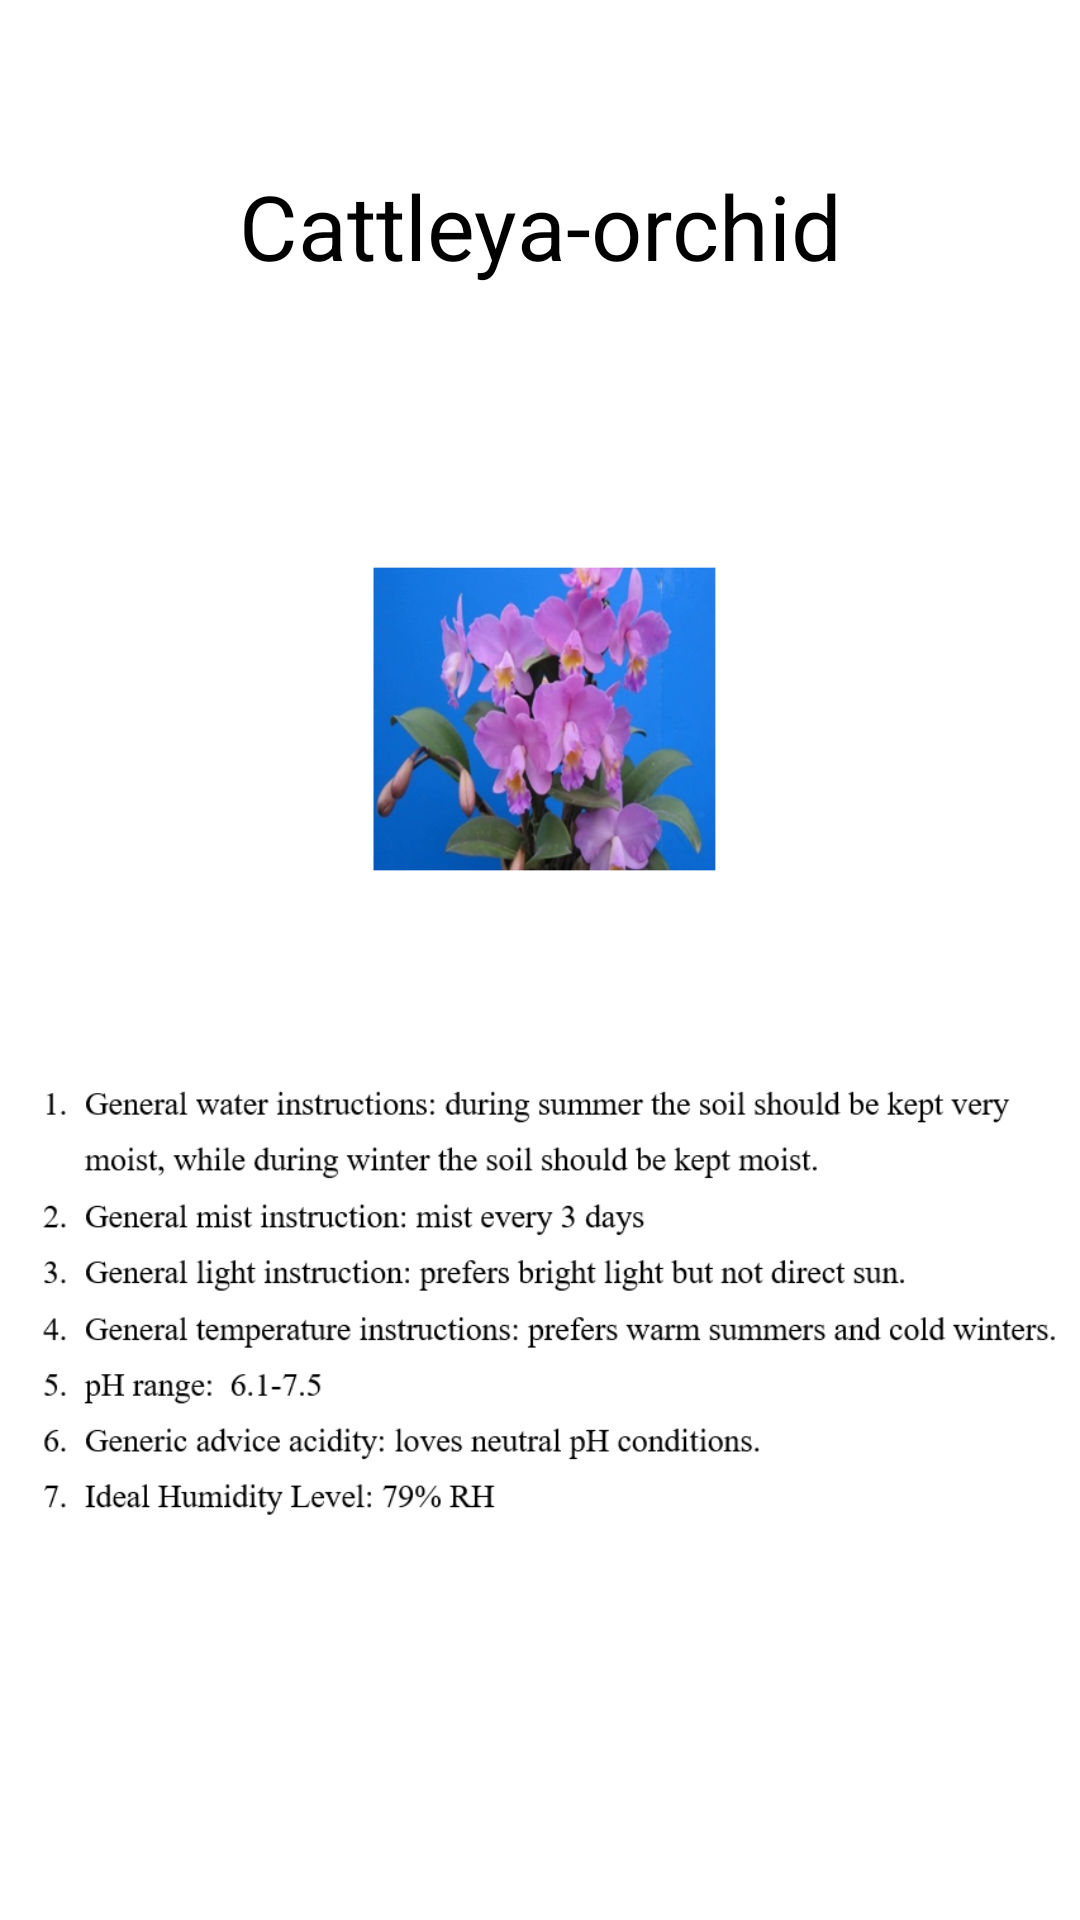

The Android layout XML behind this screen, and the referenced resources:
<!-- AndroidManifest.xml: application theme AppTheme -->
<!-- res/layout/activity_plant10.xml -->
<?xml version="1.0" encoding="utf-8"?>
<RelativeLayout xmlns:android="http://schemas.android.com/apk/res/android"
    xmlns:app="http://schemas.android.com/apk/res-auto"
    xmlns:tools="http://schemas.android.com/tools"
    android:layout_width="match_parent"
    android:layout_height="match_parent"
    android:background="@color/white"
    tools:context="com.example.android.capstone_project.Activities.plant10">
    <TextView
        android:id="@+id/textView6"
        android:layout_width="match_parent"
        android:layout_height="wrap_content"
        android:layout_alignParentStart="true"
        android:layout_alignParentTop="true"
        android:layout_marginTop="55dp"
        android:text="Cattleya-orchid"
        android:textAlignment="center"
        android:textColor="@color/black"
        android:textSize="30dp"
        tools:layout_editor_absoluteX="0dp"
        tools:layout_editor_absoluteY="3dp" />

    <ImageView
        android:id="@+id/imageView2"
        android:layout_width="match_parent"
        android:layout_height="wrap_content"
        android:layout_alignParentStart="true"
        android:layout_alignTop="@+id/textView6"
        app:srcCompat="@drawable/plant10"
        tools:layout_editor_absoluteX="0dp"
        tools:layout_editor_absoluteY="55dp" />

</RelativeLayout>
<!-- resources referenced by this layout -->
<resources>
  <color name="black">#000000</color>
  <color name="white">#ffffff</color>
  <!-- drawable plant10: png bitmap (drawable, 212176 bytes) -->
  <style name="AppTheme" parent="Theme.AppCompat">
          
          <item name="colorPrimary">@color/colorPrimary</item>
          <item name="colorPrimaryDark">@color/colorPrimaryDark</item>
          <item name="colorAccent">@color/colorAccent</item>
      </style>
  <color name="colorPrimary">#336600</color>
  <color name="colorPrimaryDark">#303F9F</color>
  <color name="colorAccent">#FF4081</color>
</resources>
